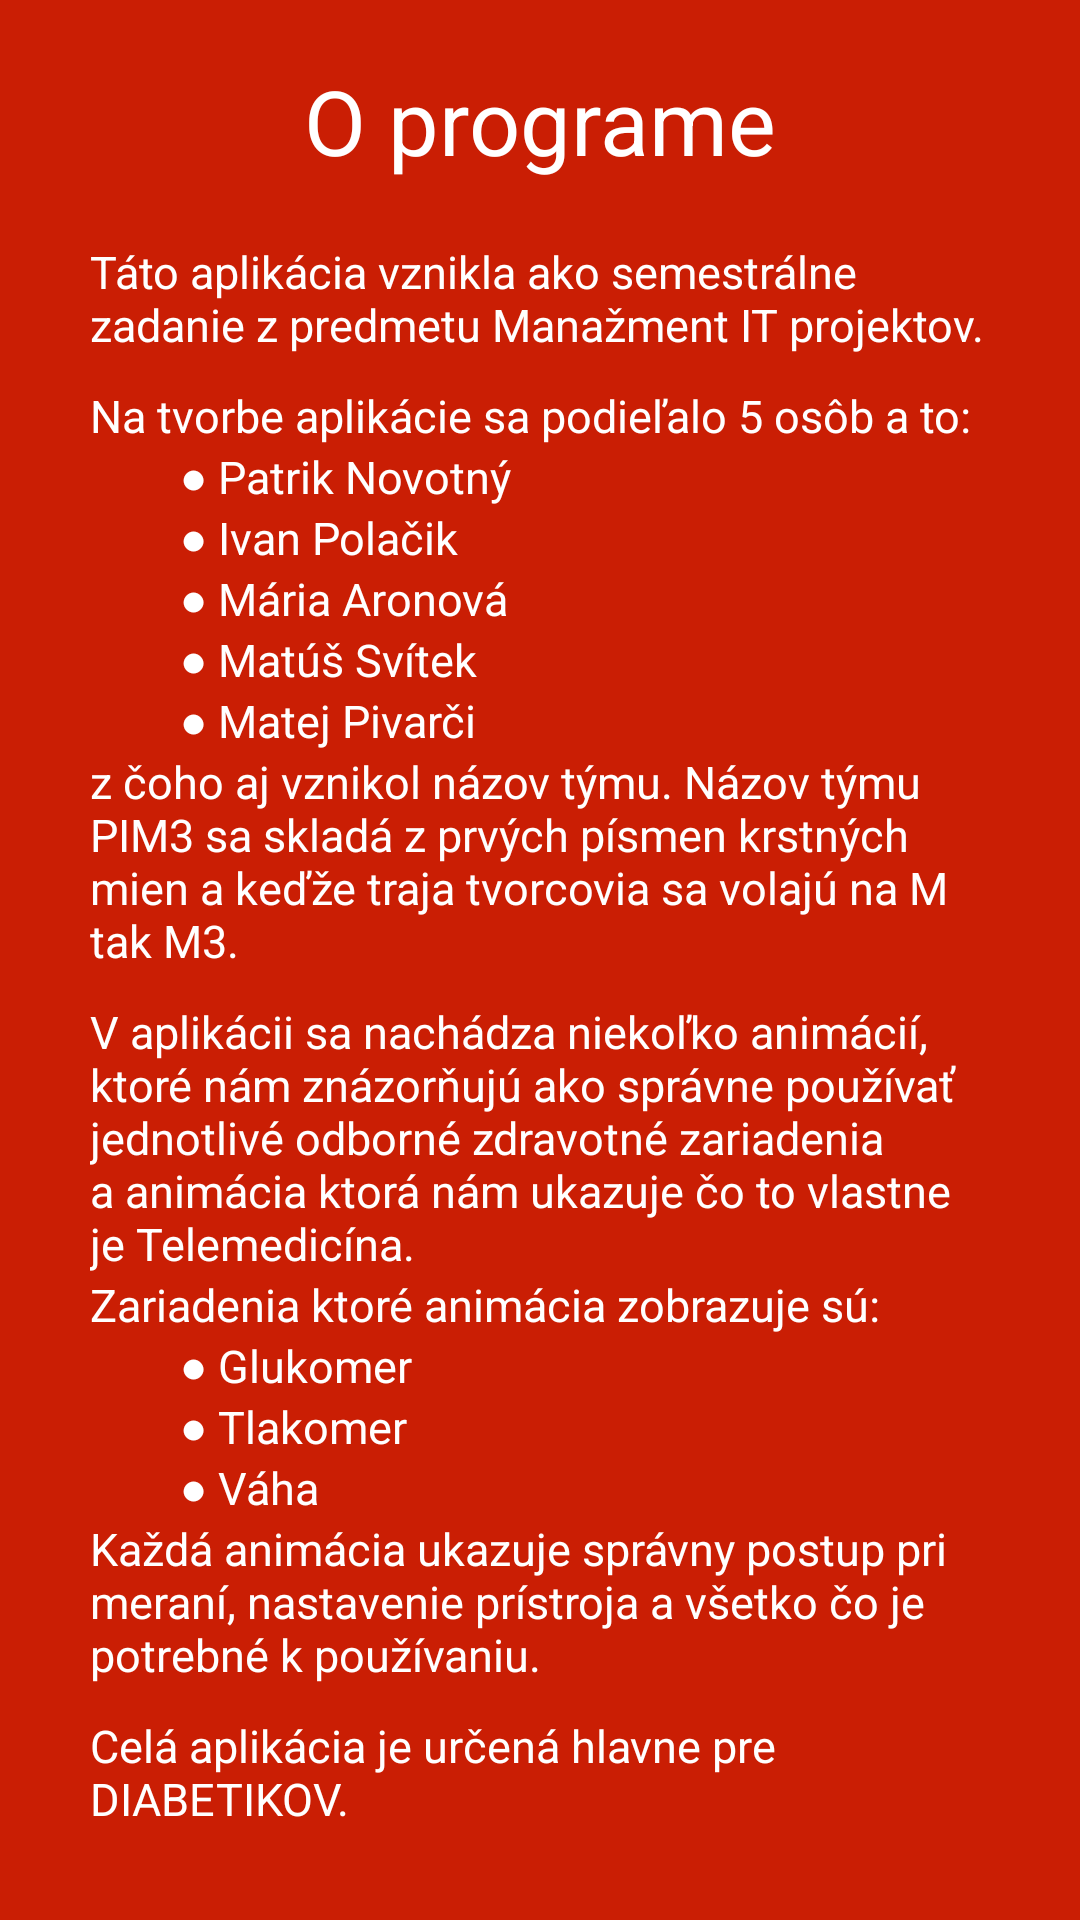

The Android layout XML behind this screen, and the referenced resources:
<!-- AndroidManifest.xml: application theme AppTheme -->
<!-- res/layout/o_programe_layout.xml -->
<?xml version="1.0" encoding="utf-8"?>
<ScrollView xmlns:android="http://schemas.android.com/apk/res/android"
    android:layout_width="match_parent"
    android:layout_height="match_parent"
    android:background="@color/cervena">

    <LinearLayout
        android:layout_width="match_parent"
        android:layout_height="wrap_content"
        android:orientation="vertical">

        <TextView
            style="@style/header1"
            android:text="@string/o_programe_title" />

        <TextView
            style="@style/paddingBot"
            android:text="@string/o_programe_1" />

        <TextView
            style="@style/basicText"
            android:text="@string/o_programe_2" />

        <TextView
            style="@style/list"
            android:text="@string/o_programe_3" />

        <TextView
            style="@style/paddingBot"
            android:text="@string/o_programe_4" />

        <TextView
            style="@style/basicText"
            android:text="@string/o_programe_5" />

        <TextView
            style="@style/basicText"
            android:text="@string/o_programe_6" />

        <TextView
            style="@style/list"
            android:text="@string/o_programe_7" />

        <TextView
            style="@style/paddingBot"
            android:text="@string/o_programe_8" />

        <TextView
            style="@style/lastElement"
            android:text="@string/o_programe_9" />
    </LinearLayout>
</ScrollView>
<!-- resources referenced by this layout -->
<resources>
  <color name="cervena">#CA1E04</color>
  <string name="o_programe_1">Táto aplikácia vznikla ako semestrálne zadanie z predmetu Manažment IT projektov.</string>
  <string name="o_programe_2">Na tvorbe aplikácie sa podieľalo 5 osôb a to:</string>
  <string name="o_programe_3">● Patrik Novotný\n● Ivan Polačik\n● Mária Aronová\n● Matúš Svítek\n● Matej Pivarči</string>
  <string name="o_programe_4">z čoho aj vznikol názov týmu. Názov týmu PIM3 sa skladá z prvých písmen krstných mien a keďže traja tvorcovia sa volajú na M tak M3.</string>
  <string name="o_programe_5">V aplikácii sa nachádza niekoľko animácií, ktoré nám znázorňujú ako správne používať jednotlivé odborné zdravotné zariadenia a animácia ktorá nám ukazuje čo to vlastne je Telemedicína.</string>
  <string name="o_programe_6">Zariadenia ktoré animácia zobrazuje sú:</string>
  <string name="o_programe_7">● Glukomer\n● Tlakomer\n● Váha</string>
  <string name="o_programe_8">Každá animácia ukazuje správny postup pri meraní, nastavenie prístroja a všetko čo je potrebné k používaniu.</string>
  <string name="o_programe_9">Celá aplikácia je určená hlavne pre DIABETIKOV.</string>
  <string name="o_programe_title">O programe</string>
  <style name="basicText">
          <item name="android:textSize">15sp</item>
          <item name="android:textColor">@color/biela</item>
          <item name="android:layout_width">match_parent</item>
          <item name="android:layout_height">wrap_content</item>
          <item name="android:paddingLeft">30dp</item>
          <item name="android:paddingRight">30dp</item>
      </style>
  <style name="header1" parent="basicText">
          <item name="android:textSize">30sp</item>
          <item name="android:gravity">center</item>
          <item name="android:padding">20dp</item>
      </style>
  <style name="lastElement" parent="basicText">
          <item name="android:paddingBottom">30dp</item>
      </style>
  <style name="list" parent="basicText">
          <item name="android:paddingLeft">60dp</item>
      </style>
  <style name="paddingBot" parent="basicText">
          <item name="android:paddingBottom">10dp</item>
      </style>
  <style name="AppTheme" parent="Theme.AppCompat.Light.DarkActionBar">
          <item name="android:windowActionBar">false</item>
          <item name="android:windowNoTitle">true</item>
          <item name="android:windowFullscreen">true</item>
      </style>
  <color name="biela">#FFFFFF</color>
</resources>
